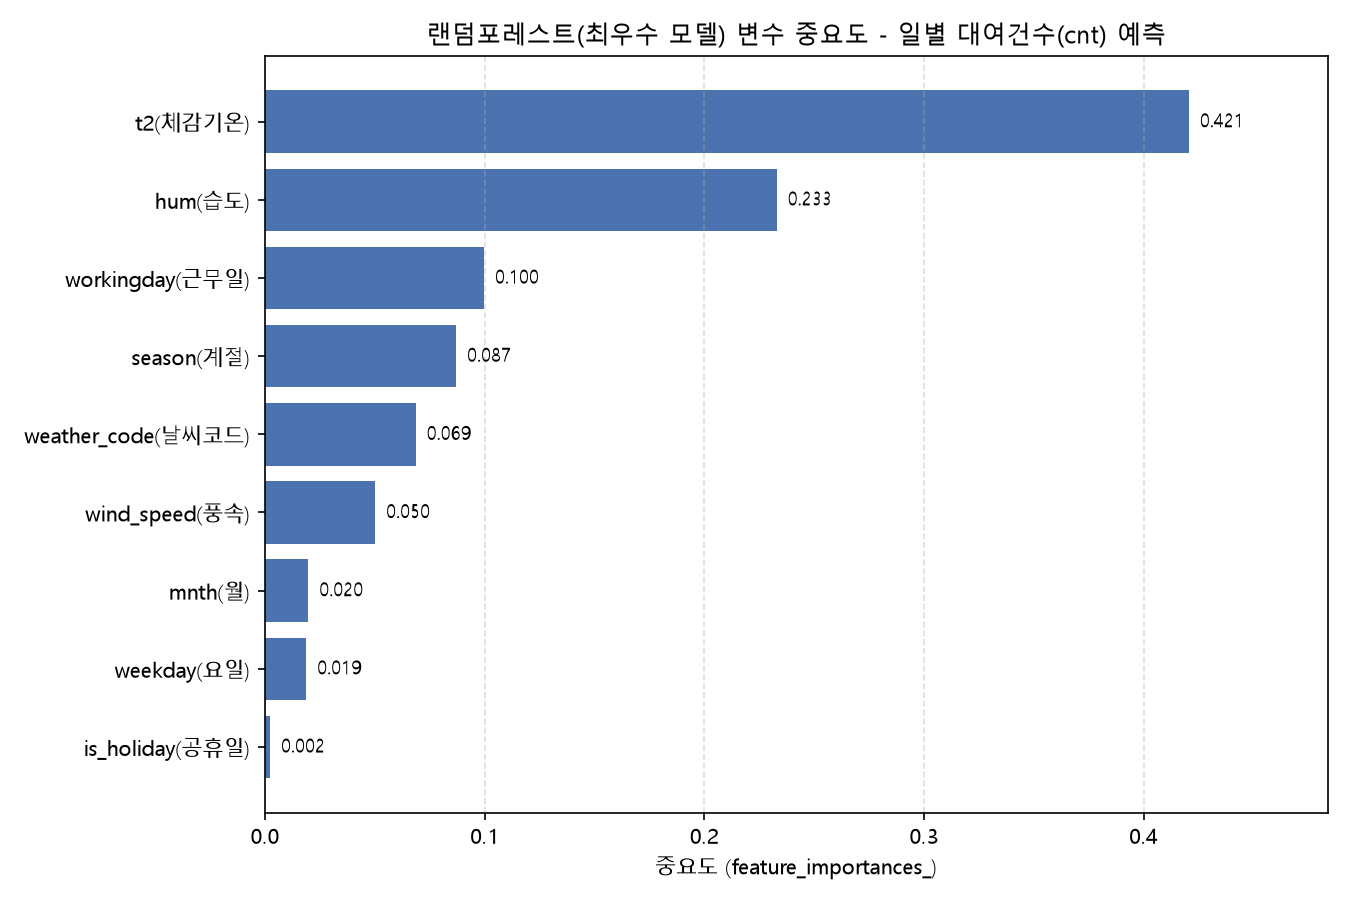

Values plotted in this chart, from the file beside it:
, importance
is_holiday, 0.002322
weekday, 0.01878
mnth, 0.01972
wind_speed, 0.05016
weather_code, 0.06864
season, 0.087
workingday, 0.09973
hum, 0.233
t2, 0.4206
